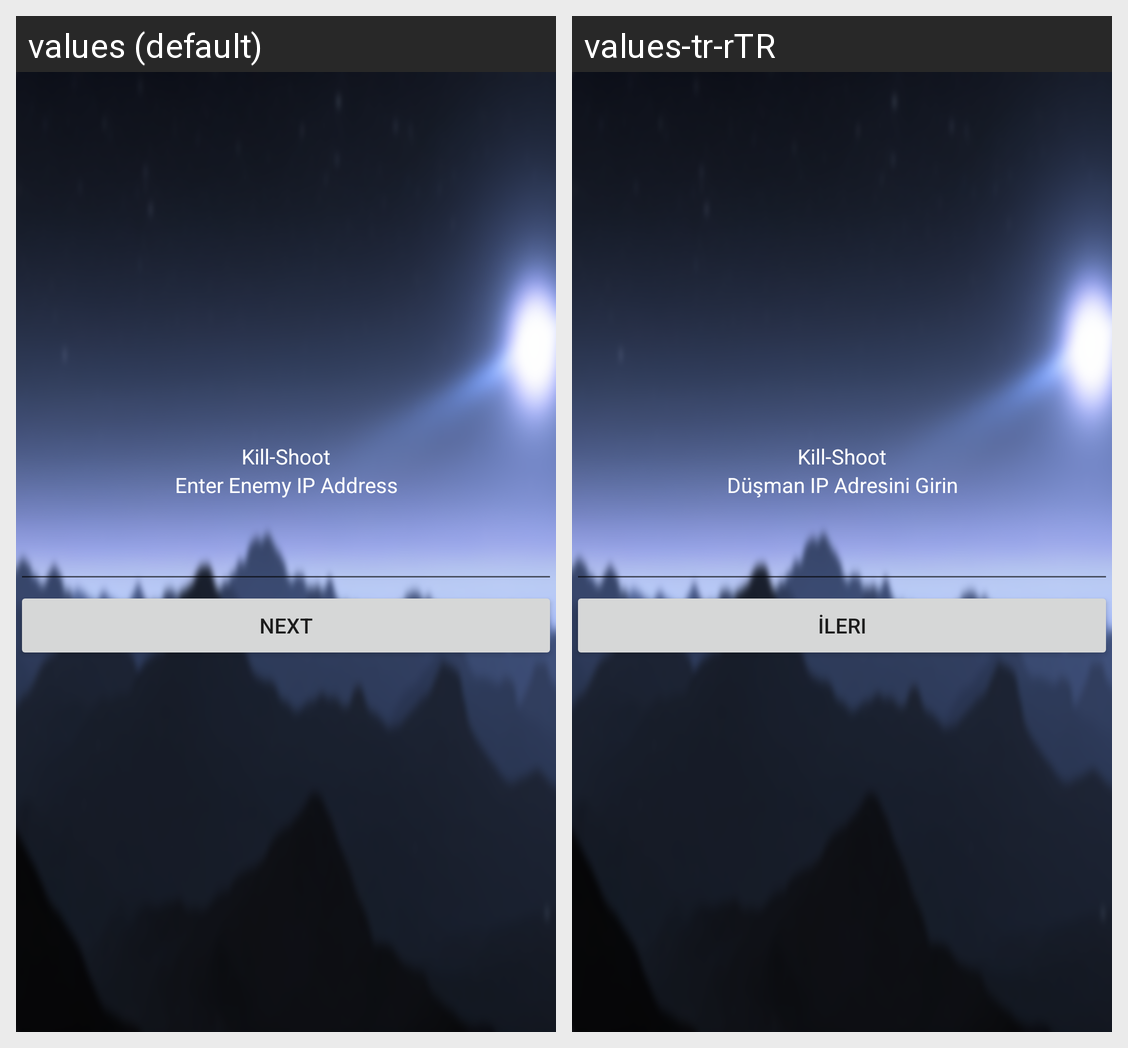

The same Android screen rendered under two of its app's locales, left to right. List the strings drawn on it with the default value and each locale's translation.
Android screen res/layout/fragment_network_select.xml rendered under 2 locales, left to right: values (default), values-tr-rTR. Device: Nexus 5 (rendered at 1080×1920; each locale shown at half size, 540×960, under a caption strip naming it); theme Theme.PingPong.NoActionBar.
Strings drawn on this screen, with the default value and each locale's value (text and hints the layout hard-codes, and strings that could not be matched under every locale, appear in the picture but are not listed):

app_name
  values: Kill-Shoot
  values-tr-rTR: Kill-Shoot  [not translated; the default value is used]

enter_enemy_ip_address
  values: Enter Enemy IP Address
  values-tr-rTR: Düşman IP Adresini Girin

next
  values: Next
  values-tr-rTR: İleri
